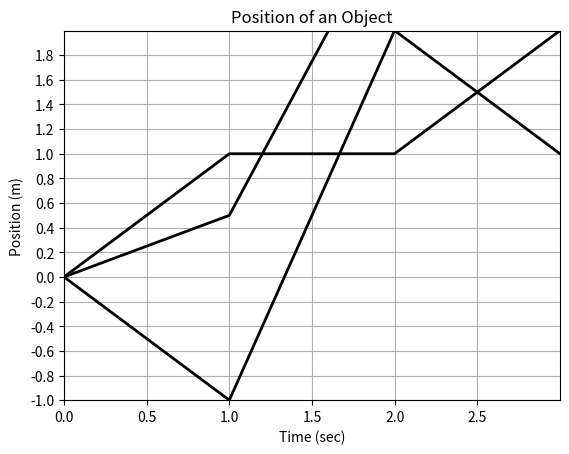

Write the Python code that produced this figure.
#!/usr/bin/python
import numpy as np
import matplotlib.pyplot as plt

#plt.xkcd(randomness=0.1)
#with plt.xkcd():

# Make the first plot
plt.plot([0,1,2,3],[0,1,1,2], 'k-',linewidth=2.0)
ax = plt.gca()
xticklines = plt.getp(ax, 'xticklines')
yticklines = plt.getp(ax, 'yticklines')
xgridlines = plt.getp(ax, 'xgridlines')
ygridlines = plt.getp(ax, 'ygridlines')
xticklabels = plt.getp(ax, 'xticklabels')
yticklabels = plt.getp(ax, 'yticklabels')

plt.setp(xticklines, 'linewidth', 3)
plt.setp(yticklines, 'linewidth', 3)
plt.setp(xgridlines, 'linestyle', '-')
plt.setp(ygridlines, 'linestyle', '-')
plt.setp(yticklabels, 'color', 'k', fontsize='medium')
plt.setp(xticklabels, 'color', 'k', fontsize='medium')
ax.set_yticks(np.arange(0.0,2.5,0.2))
ax.set_xticks(np.arange(0,3.0,0.5))

plt.grid(True)
plt.axis([0.0, 3.0, 0.0, 2.0])
plt.xlabel('Time (sec)')
plt.ylabel('Position (m)')
plt.title('Position of an Object')
#plt.text(1.0,3.025, r'$\alpha=100,\ \sigma=15$')
plt.show()


# Make the second plot
plt.plot([0,1,2,3],[0,0.5,3,2], 'k-',linewidth=2.0)
ax = plt.gca()
xticklines = plt.getp(ax, 'xticklines')
yticklines = plt.getp(ax, 'yticklines')
xgridlines = plt.getp(ax, 'xgridlines')
ygridlines = plt.getp(ax, 'ygridlines')
xticklabels = plt.getp(ax, 'xticklabels')
yticklabels = plt.getp(ax, 'yticklabels')

plt.setp(xticklines, 'linewidth', 3)
plt.setp(yticklines, 'linewidth', 3)
plt.setp(xgridlines, 'linestyle', '-')
plt.setp(ygridlines, 'linestyle', '-')
plt.setp(yticklabels, 'color', 'k', fontsize='medium')
plt.setp(xticklabels, 'color', 'k', fontsize='medium')
ax.set_yticks(np.arange(0.0,3.0,0.2))
ax.set_xticks(np.arange(0,3.0,0.5))

plt.grid(True)
plt.axis([0.0, 3.0, 0.0, 3.0])
plt.xlabel('Time (sec)')
plt.ylabel('Position (m)')
plt.title('Position of an Object')
#plt.text(1.0,3.025, r'$\alpha=100,\ \sigma=15$')
plt.show()


# Make the third plot
plt.plot([0,1,2,3],[0,-1.0,2,1], 'k-',linewidth=2.0)
ax = plt.gca()
xticklines = plt.getp(ax, 'xticklines')
yticklines = plt.getp(ax, 'yticklines')
xgridlines = plt.getp(ax, 'xgridlines')
ygridlines = plt.getp(ax, 'ygridlines')
xticklabels = plt.getp(ax, 'xticklabels')
yticklabels = plt.getp(ax, 'yticklabels')

plt.setp(xticklines, 'linewidth', 3)
plt.setp(yticklines, 'linewidth', 3)
plt.setp(xgridlines, 'linestyle', '-')
plt.setp(ygridlines, 'linestyle', '-')
plt.setp(yticklabels, 'color', 'k', fontsize='medium')
plt.setp(xticklabels, 'color', 'k', fontsize='medium')
ax.set_yticks(np.arange(-1.0,2.0,0.2))
ax.set_xticks(np.arange(0,3.0,0.5))

plt.grid(True)
plt.axis([0.0, 3.0, -1.0, 2.0])
plt.xlabel('Time (sec)')
plt.ylabel('Position (m)')
plt.title('Position of an Object')
#plt.text(1.0,3.025, r'$\alpha=100,\ \sigma=15$')
plt.show()
